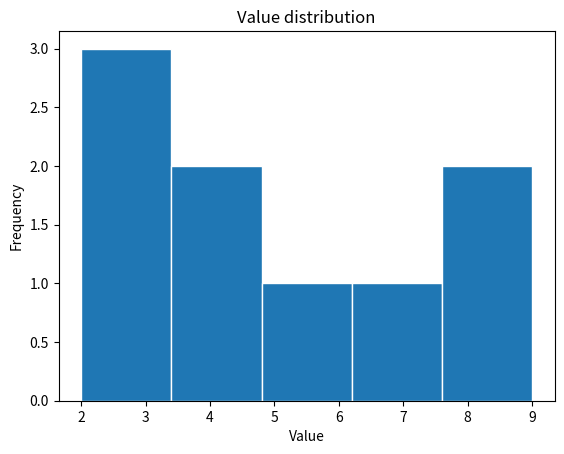

The script that saved this image:
"""Matplotlib histogram: runnable, self-contained learner project."""

import matplotlib
matplotlib.use("Agg")
import matplotlib.pyplot as plt
from pathlib import Path
import tempfile


values = [2, 3, 3, 4, 4, 5, 7, 8, 9]
fig, ax = plt.subplots()
ax.hist(values, bins=5, edgecolor="white")
ax.set(title="Value distribution", xlabel="Value", ylabel="Frequency")
plt.show()

output = Path(tempfile.gettempdir()) / "python-course-matplotlib-histogram.png"
plt.savefig(output, dpi=100)
plt.close("all")
print("Saved figure:", output)
